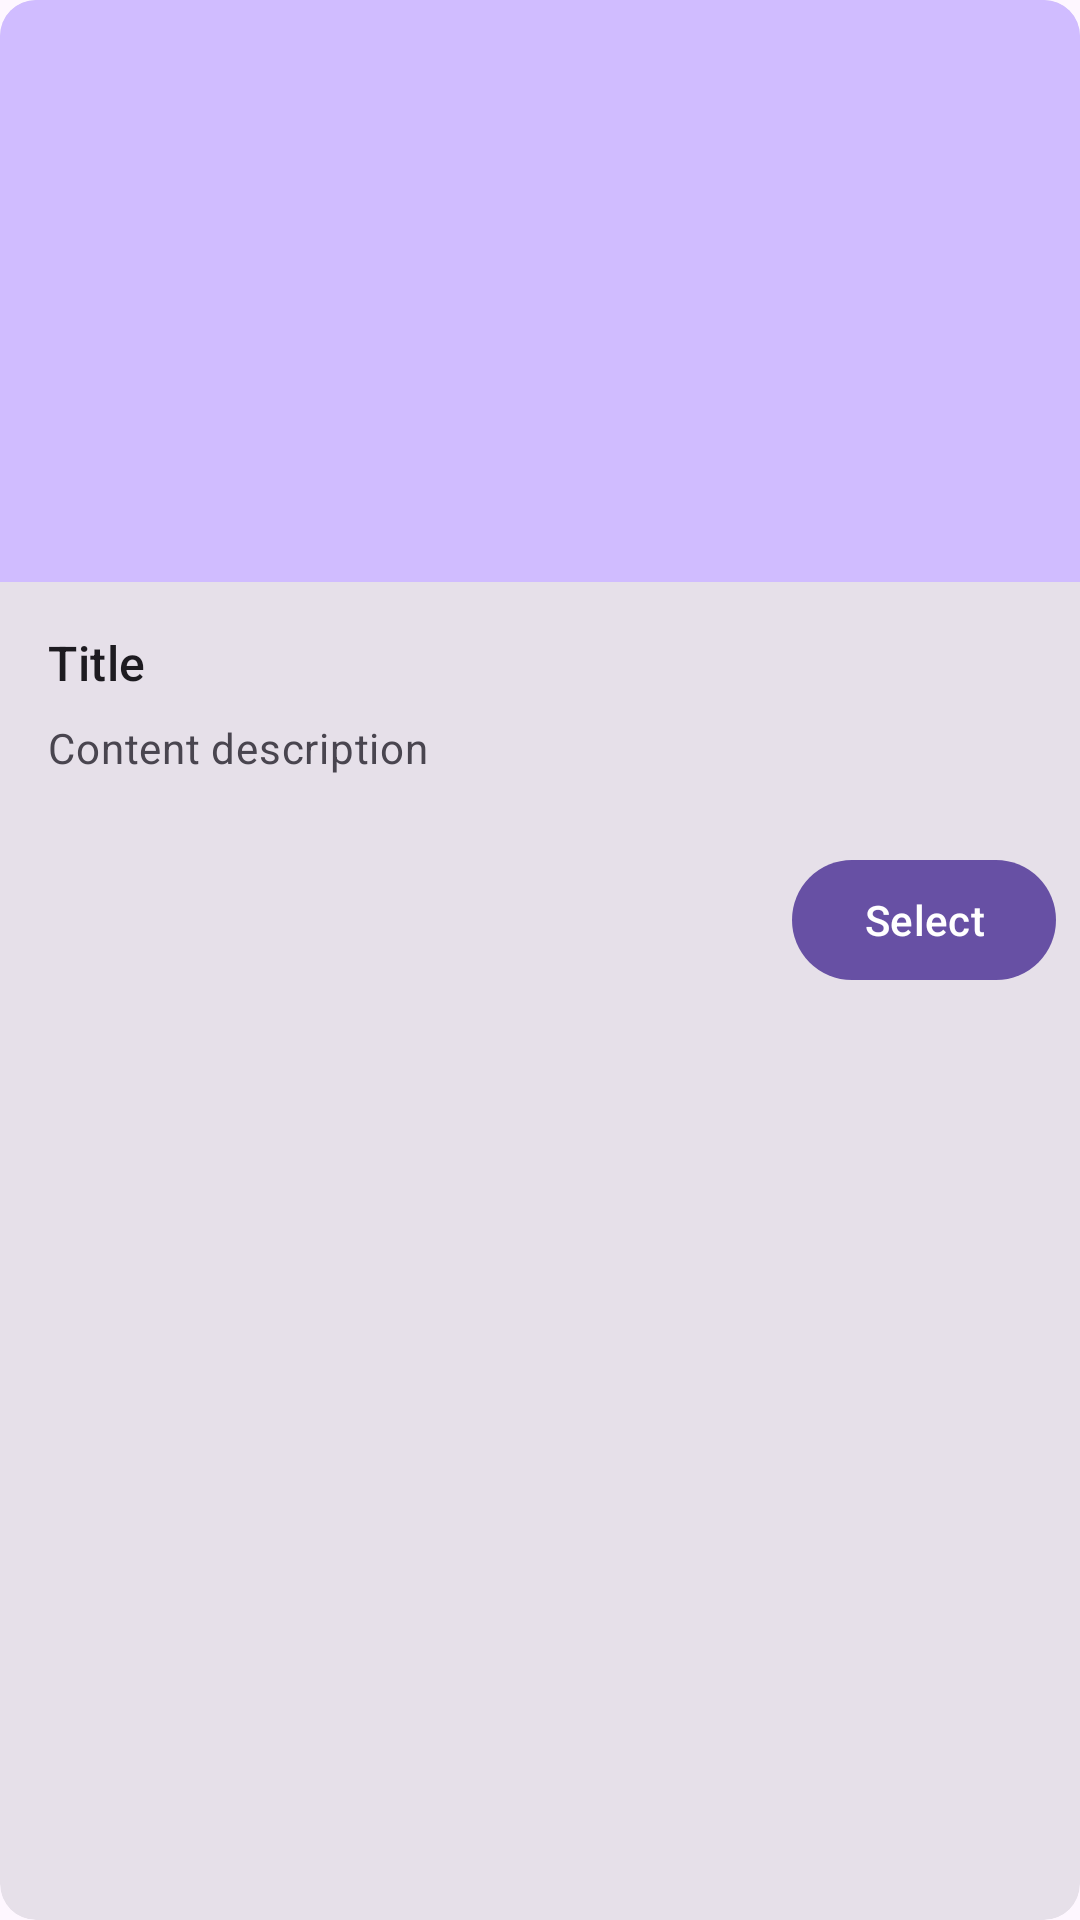

Write the Android layout XML for this screen, with the resource values it uses.
<!-- AndroidManifest.xml: application theme Theme.QuizApp -->
<!-- res/layout/card_row_item.xml -->
<?xml version="1.0" encoding="utf-8"?>
<com.google.android.material.card.MaterialCardView xmlns:android="http://schemas.android.com/apk/res/android"
    xmlns:app="http://schemas.android.com/apk/res-auto"
    xmlns:tools="http://schemas.android.com/tools"
    android:id="@+id/card"
    style="?attr/materialCardViewFilledStyle"
    android:layout_width="match_parent"
    android:layout_height="wrap_content"
    android:layout_margin="8dp">

    <LinearLayout
        android:layout_width="match_parent"
        android:layout_height="wrap_content"
        android:orientation="vertical">

        <LinearLayout
            android:id="@+id/checkboxBar"
            android:layout_width="match_parent"
            android:layout_height="wrap_content"
            android:background="?attr/colorOutlineVariant"
            android:orientation="vertical"
            android:visibility="gone">

            <CheckBox
                android:id="@+id/checkbox"
                android:layout_width="wrap_content"
                android:layout_height="wrap_content"
                android:layout_gravity="end" />
        </LinearLayout>

        <ImageView
            android:id="@+id/media"
            android:layout_width="match_parent"
            android:layout_height="194dp"
            android:importantForAccessibility="no"
            android:scaleType="centerCrop"
            app:srcCompat="@drawable/fill_background"
            tools:ignore="ImageContrastCheck" />

        <LinearLayout
            android:layout_width="match_parent"
            android:layout_height="wrap_content"
            android:orientation="vertical"
            android:padding="16dp">

            <TextView
                android:id="@+id/title"
                android:layout_width="match_parent"
                android:layout_height="wrap_content"
                android:ellipsize="end"
                android:text="@string/title"
                android:textAppearance="?attr/textAppearanceTitleMedium" />

            <TextView
                android:id="@+id/supportingText"
                android:layout_width="match_parent"
                android:layout_height="wrap_content"
                android:layout_marginTop="8dp"
                android:ellipsize="end"
                android:maxLines="2"
                android:text="@string/content_description"
                android:textAppearance="?attr/textAppearanceBodyMedium"
                android:textColor="?android:attr/textColorSecondary" />

        </LinearLayout>

        <LinearLayout
            android:id="@+id/buttonBar"
            android:layout_width="match_parent"
            android:layout_height="wrap_content"
            android:layout_margin="8dp"
            android:orientation="vertical">

            <com.google.android.material.button.MaterialButton
                android:id="@+id/selectButton"
                android:layout_width="wrap_content"
                android:layout_height="wrap_content"
                android:layout_gravity="end"
                android:text="@string/select" />

            <com.google.android.material.button.MaterialButton
                android:id="@+id/borderlessSelectButton"
                style="?attr/borderlessButtonStyle"
                android:layout_width="wrap_content"
                android:layout_height="wrap_content"
                android:layout_gravity="end"
                android:text="@string/select"
                android:visibility="gone" />

            <com.google.android.material.button.MaterialButton
                android:id="@+id/editButton"
                style="?attr/borderlessButtonStyle"
                android:layout_width="wrap_content"
                android:layout_height="wrap_content"
                android:layout_gravity="start"
                android:text="@string/edit"
                android:visibility="gone" />
        </LinearLayout>

    </LinearLayout>

</com.google.android.material.card.MaterialCardView>
<!-- resources referenced by this layout -->
<resources>
  <!-- drawable fill_background (drawable) -->
  <?xml version="1.0" encoding="utf-8"?>
  <shape xmlns:android="http://schemas.android.com/apk/res/android">
      <solid android:color="?attr/colorPrimaryInverse" />
  </shape>
  <string name="content_description">Content description</string>
  <string name="edit">Edit</string>
  <string name="select">Select</string>
  <string name="title">Title</string>
  <style name="Theme.QuizApp" parent="Base.Theme.QuizApp" />
  <style name="Base.Theme.QuizApp" parent="Theme.Material3.Light.NoActionBar">
          <item name="android:statusBarColor">?attr/colorSurface</item>
          <item name="android:windowLightStatusBar">true</item>
          <item name="android:navigationBarColor">?attr/colorSurface</item>
          <item name="android:windowLightNavigationBar">true</item>
      </style>
</resources>
